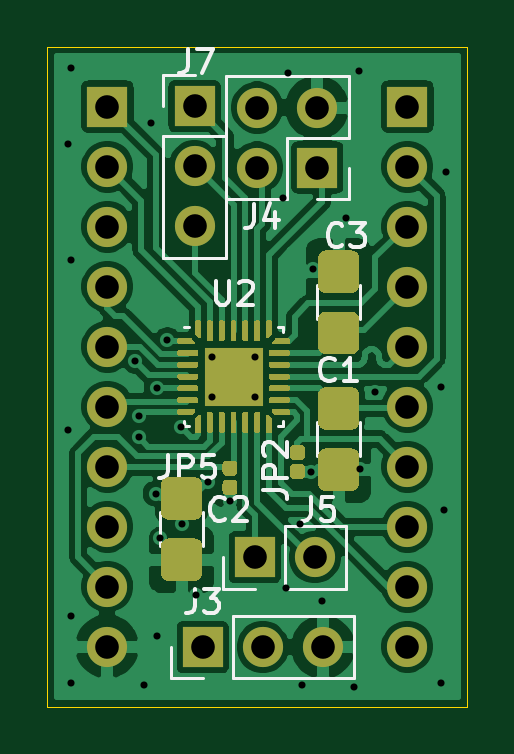
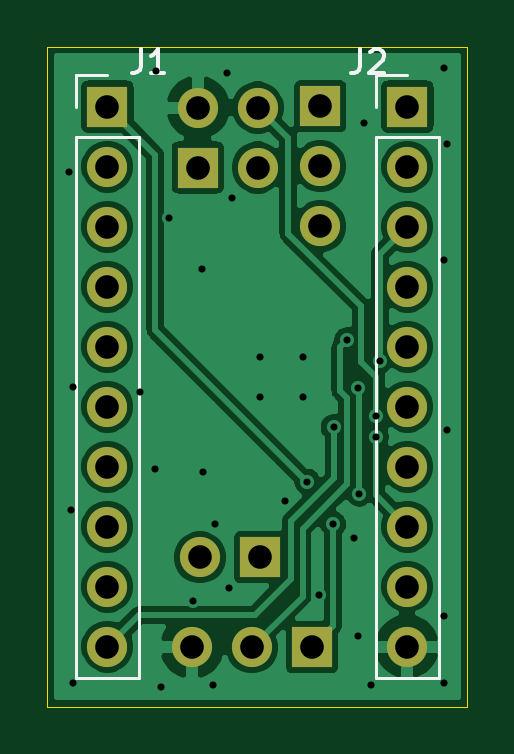
Circuit board: 10 layer files. Board 17.8 x 27.9 mm.
- bottom_copper: qfn-practice-B_Cu.gbl (64385 bytes)
- bottom_mask: qfn-practice-B_Mask.gbs (1584 bytes)
- paste: qfn-practice-B_Paste.gbp (499 bytes)
- bottom_silk: qfn-practice-B_SilkS.gbo (3065 bytes)
- outline: qfn-practice-Edge_Cuts.gm1 (735 bytes)
- top_copper: qfn-practice-F_Cu.gtl (95531 bytes)
- top_mask: qfn-practice-F_Mask.gts (19627 bytes)
- paste: qfn-practice-F_Paste.gtp (19815 bytes)
- top_silk: qfn-practice-F_SilkS.gto (27548 bytes)
- drill: qfn-practice-PTH.drl (1327 bytes)

=== bottom_copper: qfn-practice-B_Cu.gbl (64385 bytes, source omitted) ===
=== bottom_mask: qfn-practice-B_Mask.gbs ===
G04 #@! TF.GenerationSoftware,KiCad,Pcbnew,(5.1.8)-1*
G04 #@! TF.CreationDate,2021-06-06T23:54:00+01:00*
G04 #@! TF.ProjectId,qfn-practice,71666e2d-7072-4616-9374-6963652e6b69,rev?*
G04 #@! TF.SameCoordinates,Original*
G04 #@! TF.FileFunction,Soldermask,Bot*
G04 #@! TF.FilePolarity,Negative*
%FSLAX46Y46*%
G04 Gerber Fmt 4.6, Leading zero omitted, Abs format (unit mm)*
G04 Created by KiCad (PCBNEW (5.1.8)-1) date 2021-06-06 23:54:00*
%MOMM*%
%LPD*%
G01*
G04 APERTURE LIST*
%ADD10R,1.700000X1.700000*%
%ADD11O,1.700000X1.700000*%
G04 APERTURE END LIST*
D10*
G04 #@! TO.C,J1*
X162560000Y-58420000D03*
D11*
X162560000Y-60960000D03*
X162560000Y-63500000D03*
X162560000Y-66040000D03*
X162560000Y-68580000D03*
X162560000Y-71120000D03*
X162560000Y-73660000D03*
X162560000Y-76200000D03*
X162560000Y-78740000D03*
X162560000Y-81280000D03*
G04 #@! TD*
G04 #@! TO.C,J2*
X149860000Y-81280000D03*
X149860000Y-78740000D03*
X149860000Y-76200000D03*
X149860000Y-73660000D03*
X149860000Y-71120000D03*
X149860000Y-68580000D03*
X149860000Y-66040000D03*
X149860000Y-63500000D03*
X149860000Y-60960000D03*
D10*
X149860000Y-58420000D03*
G04 #@! TD*
G04 #@! TO.C,J3*
X153900000Y-81300000D03*
D11*
X156440000Y-81300000D03*
X158980000Y-81300000D03*
G04 #@! TD*
D10*
G04 #@! TO.C,J5*
X156100000Y-77500000D03*
D11*
X158640000Y-77500000D03*
G04 #@! TD*
D10*
G04 #@! TO.C,J7*
X153550000Y-58400000D03*
D11*
X153550000Y-60940000D03*
X153550000Y-63480000D03*
G04 #@! TD*
D10*
G04 #@! TO.C,J4*
X158740000Y-61000000D03*
D11*
X156200000Y-61000000D03*
X158740000Y-58460000D03*
X156200000Y-58460000D03*
G04 #@! TD*
M02*

=== paste: qfn-practice-B_Paste.gbp ===
G04 #@! TF.GenerationSoftware,KiCad,Pcbnew,(5.1.8)-1*
G04 #@! TF.CreationDate,2021-06-06T23:03:40+01:00*
G04 #@! TF.ProjectId,qfn-practice,71666e2d-7072-4616-9374-6963652e6b69,rev?*
G04 #@! TF.SameCoordinates,Original*
G04 #@! TF.FileFunction,Paste,Bot*
G04 #@! TF.FilePolarity,Positive*
%FSLAX46Y46*%
G04 Gerber Fmt 4.6, Leading zero omitted, Abs format (unit mm)*
G04 Created by KiCad (PCBNEW (5.1.8)-1) date 2021-06-06 23:03:40*
%MOMM*%
%LPD*%
G01*
G04 APERTURE LIST*
G04 APERTURE END LIST*
M02*

=== bottom_silk: qfn-practice-B_SilkS.gbo ===
G04 #@! TF.GenerationSoftware,KiCad,Pcbnew,(5.1.8)-1*
G04 #@! TF.CreationDate,2021-06-06T23:54:00+01:00*
G04 #@! TF.ProjectId,qfn-practice,71666e2d-7072-4616-9374-6963652e6b69,rev?*
G04 #@! TF.SameCoordinates,Original*
G04 #@! TF.FileFunction,Legend,Bot*
G04 #@! TF.FilePolarity,Positive*
%FSLAX46Y46*%
G04 Gerber Fmt 4.6, Leading zero omitted, Abs format (unit mm)*
G04 Created by KiCad (PCBNEW (5.1.8)-1) date 2021-06-06 23:54:00*
%MOMM*%
%LPD*%
G01*
G04 APERTURE LIST*
%ADD10C,0.120000*%
%ADD11C,0.150000*%
%ADD12R,1.700000X1.700000*%
%ADD13O,1.700000X1.700000*%
G04 APERTURE END LIST*
D10*
G04 #@! TO.C,J1*
X163890000Y-57090000D02*
X162560000Y-57090000D01*
X163890000Y-58420000D02*
X163890000Y-57090000D01*
X163890000Y-59690000D02*
X161230000Y-59690000D01*
X161230000Y-59690000D02*
X161230000Y-82610000D01*
X163890000Y-59690000D02*
X163890000Y-82610000D01*
X163890000Y-82610000D02*
X161230000Y-82610000D01*
G04 #@! TO.C,J2*
X151190000Y-82610000D02*
X148530000Y-82610000D01*
X151190000Y-59690000D02*
X151190000Y-82610000D01*
X148530000Y-59690000D02*
X148530000Y-82610000D01*
X151190000Y-59690000D02*
X148530000Y-59690000D01*
X151190000Y-58420000D02*
X151190000Y-57090000D01*
X151190000Y-57090000D02*
X149860000Y-57090000D01*
G04 #@! TO.C,J1*
D11*
X161153333Y-56002380D02*
X161153333Y-56716666D01*
X161200952Y-56859523D01*
X161296190Y-56954761D01*
X161439047Y-57002380D01*
X161534285Y-57002380D01*
X160153333Y-57002380D02*
X160724761Y-57002380D01*
X160439047Y-57002380D02*
X160439047Y-56002380D01*
X160534285Y-56145238D01*
X160629523Y-56240476D01*
X160724761Y-56288095D01*
G04 #@! TO.C,J2*
X151853333Y-56002380D02*
X151853333Y-56716666D01*
X151900952Y-56859523D01*
X151996190Y-56954761D01*
X152139047Y-57002380D01*
X152234285Y-57002380D01*
X151424761Y-56097619D02*
X151377142Y-56050000D01*
X151281904Y-56002380D01*
X151043809Y-56002380D01*
X150948571Y-56050000D01*
X150900952Y-56097619D01*
X150853333Y-56192857D01*
X150853333Y-56288095D01*
X150900952Y-56430952D01*
X151472380Y-57002380D01*
X150853333Y-57002380D01*
G04 #@! TD*
%LPC*%
D12*
G04 #@! TO.C,J1*
X162560000Y-58420000D03*
D13*
X162560000Y-60960000D03*
X162560000Y-63500000D03*
X162560000Y-66040000D03*
X162560000Y-68580000D03*
X162560000Y-71120000D03*
X162560000Y-73660000D03*
X162560000Y-76200000D03*
X162560000Y-78740000D03*
X162560000Y-81280000D03*
G04 #@! TD*
G04 #@! TO.C,J2*
X149860000Y-81280000D03*
X149860000Y-78740000D03*
X149860000Y-76200000D03*
X149860000Y-73660000D03*
X149860000Y-71120000D03*
X149860000Y-68580000D03*
X149860000Y-66040000D03*
X149860000Y-63500000D03*
X149860000Y-60960000D03*
D12*
X149860000Y-58420000D03*
G04 #@! TD*
G04 #@! TO.C,J3*
X153900000Y-81300000D03*
D13*
X156440000Y-81300000D03*
X158980000Y-81300000D03*
G04 #@! TD*
D12*
G04 #@! TO.C,J5*
X156100000Y-77500000D03*
D13*
X158640000Y-77500000D03*
G04 #@! TD*
D12*
G04 #@! TO.C,J7*
X153550000Y-58400000D03*
D13*
X153550000Y-60940000D03*
X153550000Y-63480000D03*
G04 #@! TD*
D12*
G04 #@! TO.C,J4*
X158740000Y-61000000D03*
D13*
X156200000Y-61000000D03*
X158740000Y-58460000D03*
X156200000Y-58460000D03*
G04 #@! TD*
M02*

=== outline: qfn-practice-Edge_Cuts.gm1 ===
G04 #@! TF.GenerationSoftware,KiCad,Pcbnew,(5.1.8)-1*
G04 #@! TF.CreationDate,2021-06-06T23:54:00+01:00*
G04 #@! TF.ProjectId,qfn-practice,71666e2d-7072-4616-9374-6963652e6b69,rev?*
G04 #@! TF.SameCoordinates,Original*
G04 #@! TF.FileFunction,Profile,NP*
%FSLAX46Y46*%
G04 Gerber Fmt 4.6, Leading zero omitted, Abs format (unit mm)*
G04 Created by KiCad (PCBNEW (5.1.8)-1) date 2021-06-06 23:54:00*
%MOMM*%
%LPD*%
G01*
G04 APERTURE LIST*
G04 #@! TA.AperFunction,Profile*
%ADD10C,0.050000*%
G04 #@! TD*
G04 APERTURE END LIST*
D10*
X147320000Y-83820000D02*
X147320000Y-55880000D01*
X165100000Y-83820000D02*
X147320000Y-83820000D01*
X165100000Y-55880000D02*
X165100000Y-83820000D01*
X147320000Y-55880000D02*
X165100000Y-55880000D01*
M02*

=== top_copper: qfn-practice-F_Cu.gtl (95531 bytes, source omitted) ===
=== top_mask: qfn-practice-F_Mask.gts (19627 bytes, source omitted) ===
=== paste: qfn-practice-F_Paste.gtp (19815 bytes, source omitted) ===
=== top_silk: qfn-practice-F_SilkS.gto (27548 bytes, source omitted) ===
=== drill: qfn-practice-PTH.drl ===
M48
; DRILL file {KiCad (5.1.8)-1} date 06/06/21 23:54:05
; FORMAT={-:-/ absolute / metric / decimal}
; #@! TF.CreationDate,2021-06-06T23:54:05+01:00
; #@! TF.GenerationSoftware,Kicad,Pcbnew,(5.1.8)-1
; #@! TF.FileFunction,Plated,1,4,PTH
FMAT,2
METRIC
T1C0.300
T2C1.000
%
G90
G05
T1
X148.2Y-60.0
X148.2Y-72.1
X148.3Y-56.8
X148.3Y-64.9
X148.3Y-80.0
X148.3Y-82.8
X151.022Y-69.174
X151.185Y-71.51
X151.193Y-72.407
X151.4Y-82.9
X151.7Y-59.1
X151.9Y-74.8
X151.95Y-70.35
X151.95Y-80.85
X152.1Y-76.7
X152.4Y-68.3
X152.98Y-72.0
X153.0Y-76.1
X153.6Y-79.1
X154.1Y-74.3
X154.3Y-69.0
X154.3Y-70.7
X155.05Y-75.1
X156.1Y-69.0
X156.1Y-70.7
X157.3Y-62.3
X157.4Y-78.8
X157.5Y-57.0
X158.0Y-76.1
X158.1Y-82.9
X158.5Y-73.9
X158.55Y-65.3
X158.95Y-79.35
X159.95Y-63.15
X160.3Y-83.0
X160.5Y-56.9
X160.55Y-73.75
X161.2Y-70.5
X164.0Y-70.3
X164.0Y-82.8
X164.1Y-75.5
X164.2Y-61.2
T2
X153.55Y-58.4
X153.55Y-60.94
X153.55Y-63.48
X149.86Y-58.42
X149.86Y-60.96
X149.86Y-63.5
X149.86Y-66.04
X149.86Y-68.58
X149.86Y-71.12
X149.86Y-73.66
X149.86Y-76.2
X149.86Y-78.74
X149.86Y-81.28
X156.2Y-58.46
X156.2Y-61.0
X158.74Y-58.46
X158.74Y-61.0
X153.9Y-81.3
X156.44Y-81.3
X158.98Y-81.3
X156.1Y-77.5
X158.64Y-77.5
X162.56Y-58.42
X162.56Y-60.96
X162.56Y-63.5
X162.56Y-66.04
X162.56Y-68.58
X162.56Y-71.12
X162.56Y-73.66
X162.56Y-76.2
X162.56Y-78.74
X162.56Y-81.28
T0
M30

